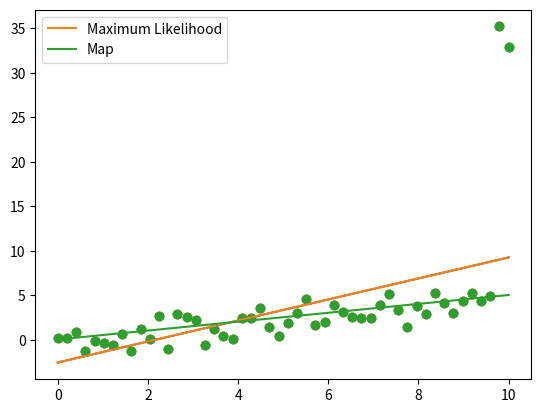

The script that saved this image:
import numpy as np
import matplotlib.pyplot as plt

# Generate test data
N = 50

X = np.linspace(0, 10, 50)
Y = 0.5*X + np.random.randn(N)

# Create outliers
Y[-1] += 30
Y[-2] += 30

plt.scatter(X, Y)
plt.show()

# Add bias
X = np.vstack([np.ones(N), X]).T

# Calculate maximum likelihood case (no regularization)
w_ml = np.linalg.solve(X.T.dot(X), X.T.dot(Y))
Yhat_ml = X.dot(w_ml)
plt.scatter(X[:,1], Y)
plt.plot(X[:,1], Yhat_ml)
plt.show()

# Calculate L2 case with lambda = 1000
l2 = 1000.0
w_map = np.linalg.solve(l2*np.eye(2) + X.T.dot(X), X.T.dot(Y))
Yhat_map = X.dot(w_map)
plt.scatter(X[:,1], Y)
plt.plot(X[:,1], Yhat_ml, label = 'Maximum Likelihood')
plt.plot(X[:,1], Yhat_map, label = 'Map')
plt.legend()
plt.show()
